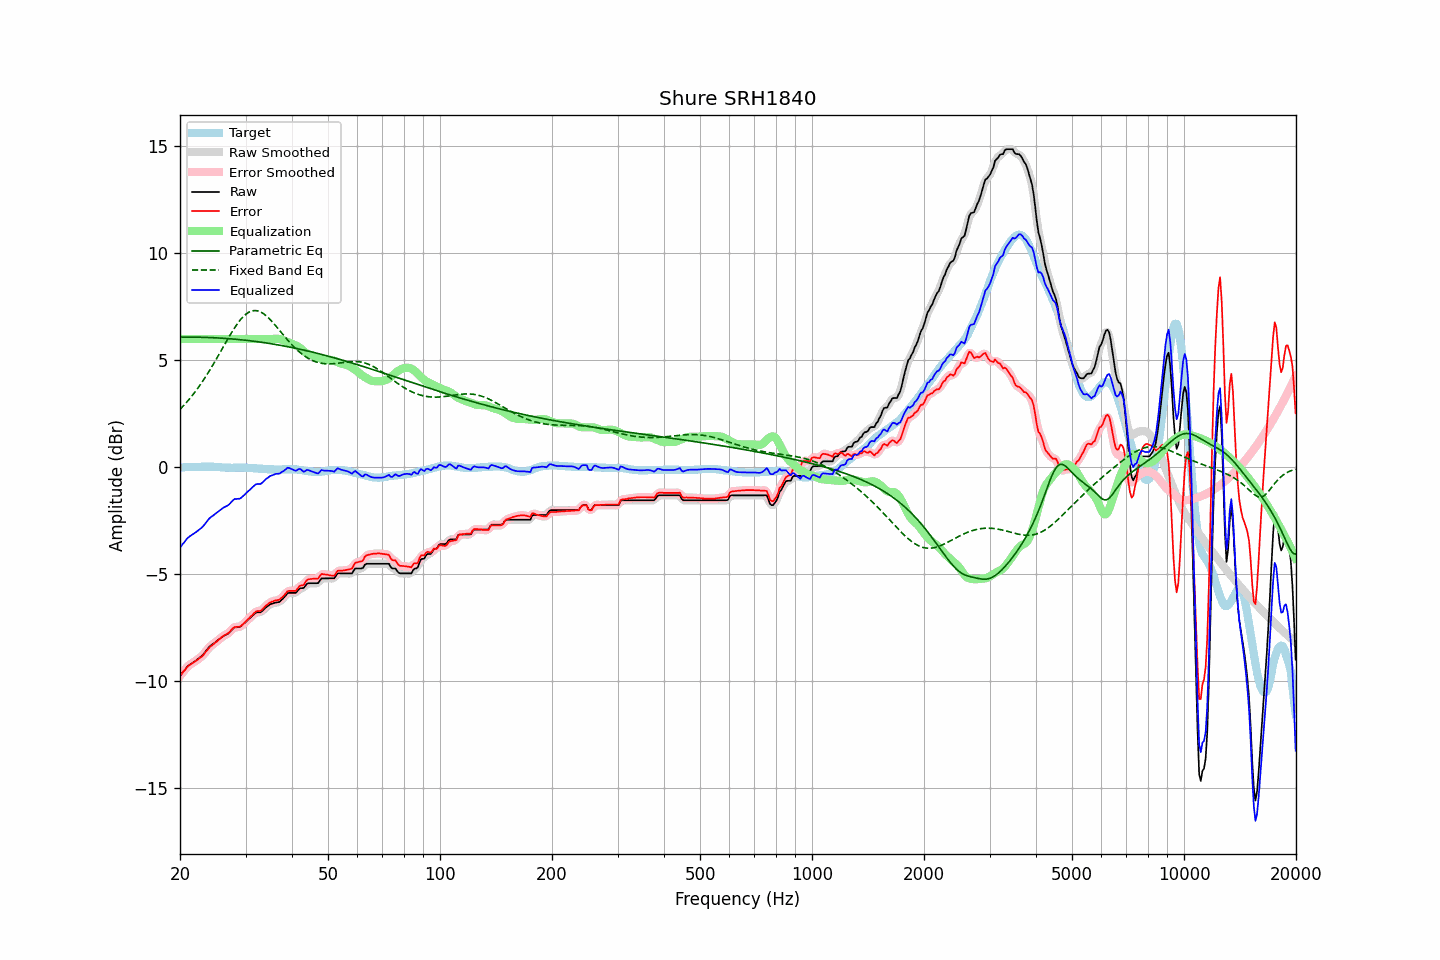

Source data for this figure (header and first rows):
frequency, raw, error, smoothed, error_smoothed, equalization, parametric_eq, fixed_band_eq, equalized_raw, equalized_smoothed, target
20.00, -9.75, -9.75, -9.76, -9.75, 6.00, 6.09, 2.71, -3.75, -3.76, -0.00
20.20, -9.66, -9.66, -9.65, -9.65, 6.00, 6.09, 2.79, -3.66, -3.65, -0.00
20.40, -9.56, -9.55, -9.56, -9.56, 6.00, 6.09, 2.86, -3.56, -3.56, -0.00
20.61, -9.47, -9.48, -9.46, -9.47, 6.00, 6.09, 2.95, -3.47, -3.46, 0.01
20.81, -9.37, -9.37, -9.37, -9.38, 6.00, 6.09, 3.03, -3.37, -3.37, 0.01
21.02, -9.29, -9.30, -9.29, -9.30, 6.00, 6.09, 3.12, -3.29, -3.29, 0.01
21.23, -9.23, -9.24, -9.23, -9.24, 6.00, 6.09, 3.21, -3.23, -3.23, 0.01
21.44, -9.18, -9.19, -9.18, -9.19, 6.00, 6.09, 3.30, -3.18, -3.18, 0.02
21.66, -9.13, -9.15, -9.13, -9.14, 6.00, 6.09, 3.39, -3.13, -3.13, 0.02
21.87, -9.08, -9.09, -9.08, -9.10, 6.00, 6.09, 3.49, -3.08, -3.08, 0.02
22.09, -9.03, -9.04, -9.03, -9.04, 6.00, 6.08, 3.59, -3.03, -3.03, 0.02
22.31, -8.97, -8.99, -8.97, -8.99, 6.00, 6.08, 3.69, -2.97, -2.97, 0.03
22.54, -8.91, -8.93, -8.91, -8.94, 6.00, 6.08, 3.80, -2.91, -2.91, 0.02
22.76, -8.85, -8.87, -8.85, -8.88, 6.00, 6.08, 3.90, -2.85, -2.85, 0.03
22.99, -8.79, -8.82, -8.78, -8.81, 6.00, 6.08, 4.01, -2.79, -2.78, 0.03
23.22, -8.70, -8.73, -8.70, -8.72, 6.00, 6.08, 4.13, -2.70, -2.70, 0.03
23.45, -8.60, -8.62, -8.60, -8.63, 6.00, 6.07, 4.24, -2.60, -2.60, 0.03
23.69, -8.51, -8.54, -8.50, -8.53, 6.00, 6.07, 4.36, -2.51, -2.50, 0.03
23.92, -8.41, -8.44, -8.42, -8.45, 6.00, 6.07, 4.48, -2.41, -2.42, 0.04
24.16, -8.34, -8.37, -8.34, -8.37, 6.00, 6.07, 4.60, -2.34, -2.34, 0.03
24.40, -8.29, -8.31, -8.28, -8.31, 6.00, 6.06, 4.73, -2.29, -2.28, 0.03
24.65, -8.23, -8.26, -8.23, -8.25, 6.00, 6.06, 4.85, -2.23, -2.23, 0.03
24.89, -8.17, -8.18, -8.17, -8.19, 6.00, 6.05, 4.98, -2.17, -2.17, 0.02
25.14, -8.12, -8.13, -8.12, -8.13, 6.00, 6.05, 5.11, -2.12, -2.12, 0.02
25.39, -8.06, -8.06, -8.06, -8.07, 6.00, 6.05, 5.24, -2.06, -2.06, 0.01
25.65, -8.00, -8.01, -8.00, -8.00, 6.00, 6.04, 5.38, -2.00, -2.00, 0.01
25.91, -7.94, -7.94, -7.94, -7.94, 6.00, 6.04, 5.51, -1.94, -1.94, -0.00
26.16, -7.89, -7.88, -7.89, -7.89, 6.00, 6.03, 5.64, -1.89, -1.89, -0.00
26.43, -7.85, -7.84, -7.85, -7.84, 6.00, 6.03, 5.77, -1.85, -1.85, -0.01
26.69, -7.81, -7.80, -7.81, -7.80, 6.00, 6.02, 5.91, -1.81, -1.81, -0.01
26.96, -7.77, -7.76, -7.76, -7.75, 6.00, 6.02, 6.04, -1.77, -1.76, -0.01
27.23, -7.70, -7.69, -7.70, -7.68, 6.00, 6.01, 6.16, -1.70, -1.70, -0.01
27.50, -7.62, -7.60, -7.62, -7.60, 6.00, 6.00, 6.29, -1.62, -1.62, -0.02
27.77, -7.54, -7.51, -7.54, -7.52, 6.00, 6.00, 6.41, -1.54, -1.54, -0.02
28.05, -7.48, -7.47, -7.49, -7.48, 6.00, 5.99, 6.53, -1.48, -1.49, -0.01
28.33, -7.48, -7.47, -7.47, -7.46, 6.00, 5.98, 6.64, -1.48, -1.47, -0.01
28.62, -7.47, -7.46, -7.47, -7.46, 6.00, 5.98, 6.74, -1.47, -1.47, -0.01
28.90, -7.47, -7.46, -7.46, -7.45, 6.00, 5.97, 6.84, -1.47, -1.46, -0.01
29.19, -7.43, -7.42, -7.42, -7.41, 6.00, 5.96, 6.93, -1.43, -1.42, -0.01
29.48, -7.36, -7.34, -7.36, -7.35, 6.00, 5.96, 7.02, -1.36, -1.36, -0.01
29.78, -7.29, -7.28, -7.29, -7.28, 6.00, 5.95, 7.09, -1.29, -1.29, -0.01
30.08, -7.22, -7.20, -7.22, -7.20, 6.00, 5.94, 7.16, -1.22, -1.22, -0.02
30.38, -7.15, -7.13, -7.15, -7.13, 6.00, 5.93, 7.21, -1.15, -1.15, -0.02
30.68, -7.08, -7.06, -7.08, -7.05, 6.00, 5.92, 7.26, -1.08, -1.08, -0.02
30.99, -7.01, -6.98, -7.01, -6.98, 6.00, 5.91, 7.29, -1.01, -1.01, -0.03
31.30, -6.94, -6.91, -6.94, -6.90, 6.00, 5.90, 7.31, -0.94, -0.94, -0.03
31.61, -6.87, -6.83, -6.87, -6.82, 6.00, 5.89, 7.33, -0.87, -0.87, -0.04
31.93, -6.80, -6.76, -6.81, -6.77, 6.00, 5.88, 7.33, -0.80, -0.81, -0.04
32.24, -6.78, -6.73, -6.79, -6.73, 6.00, 5.87, 7.32, -0.78, -0.79, -0.05
32.57, -6.78, -6.72, -6.78, -6.72, 6.00, 5.86, 7.30, -0.78, -0.78, -0.06
32.89, -6.78, -6.72, -6.76, -6.70, 6.00, 5.85, 7.27, -0.78, -0.76, -0.06
33.22, -6.73, -6.67, -6.72, -6.66, 6.00, 5.84, 7.23, -0.73, -0.72, -0.06
33.55, -6.66, -6.58, -6.66, -6.59, 6.00, 5.83, 7.18, -0.66, -0.66, -0.07
33.89, -6.58, -6.50, -6.59, -6.51, 6.00, 5.82, 7.12, -0.58, -0.59, -0.08
34.23, -6.52, -6.44, -6.52, -6.43, 6.00, 5.81, 7.06, -0.52, -0.52, -0.08
34.57, -6.47, -6.38, -6.46, -6.37, 6.00, 5.80, 6.99, -0.47, -0.46, -0.09
34.92, -6.41, -6.32, -6.42, -6.33, 6.00, 5.79, 6.91, -0.41, -0.42, -0.09
35.27, -6.38, -6.29, -6.38, -6.29, 6.00, 5.77, 6.83, -0.38, -0.38, -0.09
35.62, -6.36, -6.27, -6.35, -6.26, 6.00, 5.76, 6.75, -0.36, -0.35, -0.09
35.97, -6.33, -6.23, -6.34, -6.24, 6.01, 5.75, 6.67, -0.32, -0.33, -0.10
... 635 more rows
